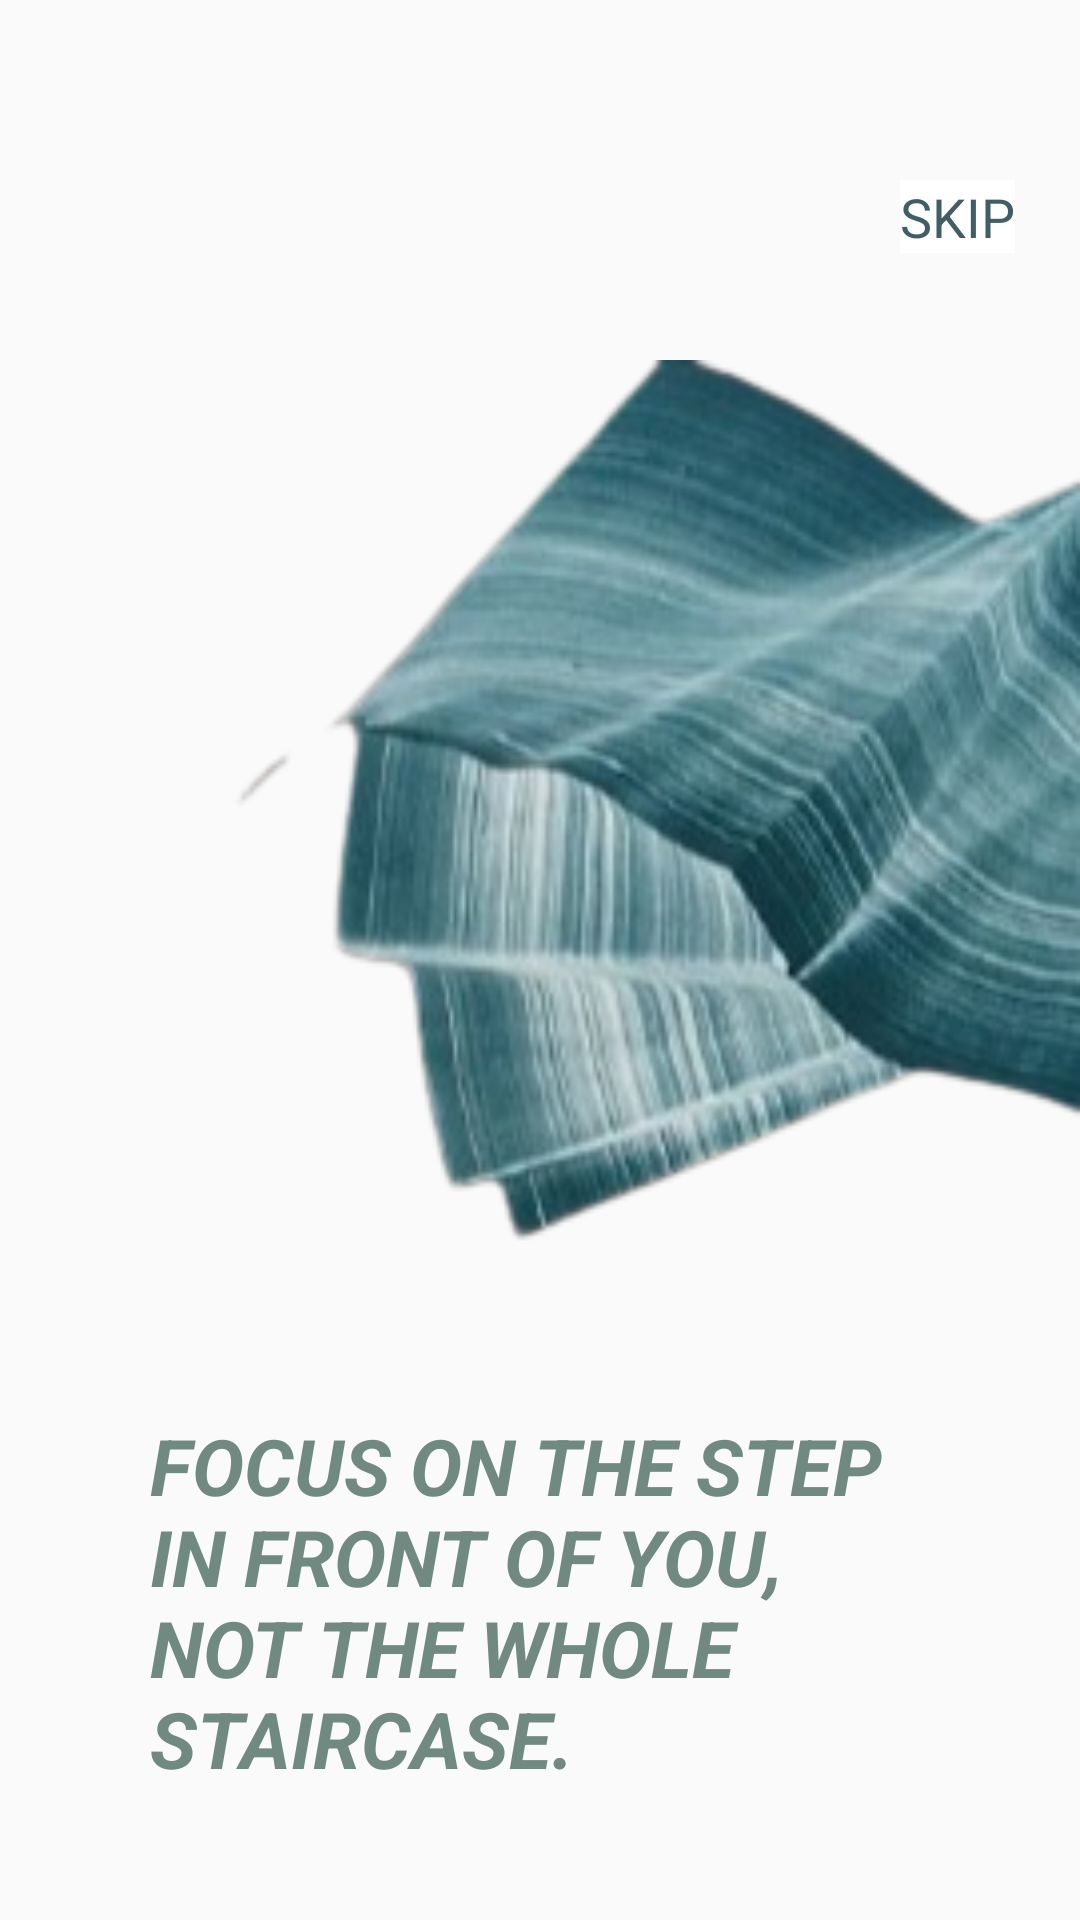

This screen was rendered from an Android layout file. Write that file and the resources it references.
<!-- AndroidManifest.xml: application theme AppTheme -->
<!-- res/layout/page_1.xml -->
<?xml version="1.0" encoding="utf-8"?>
<RelativeLayout xmlns:android="http://schemas.android.com/apk/res/android"
    xmlns:app="http://schemas.android.com/apk/res-auto"
    android:layout_width="match_parent"
    android:layout_height="match_parent"
    android:theme="@style/AppTheme.NoActionBar">


    <TextView
        android:id="@+id/tvSkip1"
        android:layout_width="wrap_content"
        android:layout_height="wrap_content"
        android:layout_marginStart="300dp"
        android:layout_marginLeft="300dp"
        android:layout_marginTop="60dp"
        android:background="#ffff"
        android:text="@string/skip"
        android:textColor="#E1284854"
        android:textSize="18sp" />

    <ImageView
        android:id="@+id/ivSlide1"
        android:layout_width="446dp"
        android:layout_height="315dp"
        android:layout_marginStart="74dp"
        android:layout_marginLeft="140dp"
        android:layout_marginTop="120dp"
        android:scaleType="fitXY"
        app:srcCompat="@drawable/motivation1" />

    <TextView
        android:id="@+id/tvSlide1"
        android:layout_width="248dp"
        android:layout_height="127dp"
        android:layout_below="@id/ivSlide1"
        android:layout_marginLeft="50dp"
        android:layout_marginTop="36dp"


        android:text="@string/quote1"
        android:textAllCaps="true"
        android:textColor="#708A81"
        android:textSize="26sp"
        android:textStyle="bold|italic"
        android:layout_marginStart="50dp" />
</RelativeLayout>
<!-- resources referenced by this layout -->
<resources>
  <!-- drawable motivation1: png bitmap (drawable-v24, 58664 bytes) -->
  <string name="quote1">Focus on the step in front of you, not the whole staircase.</string>
  <string name="skip">SKIP</string>
  <style name="AppTheme.NoActionBar" parent="Theme.AppCompat.Light.NoActionBar">
          <item name="windowActionBar">false</item>
          <item name="windowNoTitle">false</item>
      </style>
  <style name="AppTheme" parent="Theme.AppCompat.Light.DarkActionBar">
          
          <item name="colorPrimary">@color/colorPrimary</item>
          <item name="colorPrimaryDark">@color/colorPrimaryDark</item>
          <item name="colorAccent">@color/colorAccent</item>
      </style>
  <color name="colorPrimary">#E1284854</color>
  <color name="colorPrimaryDark">#E1284854</color>
  <color name="colorAccent">#708a81</color>
</resources>
